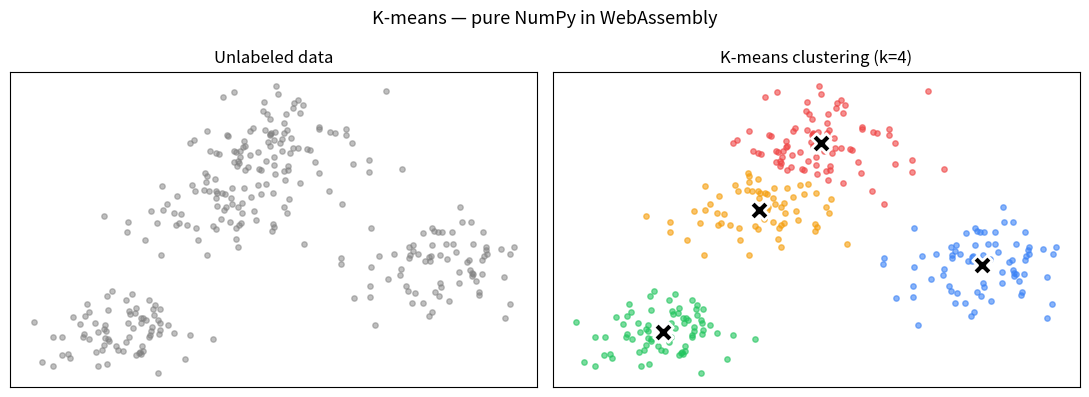
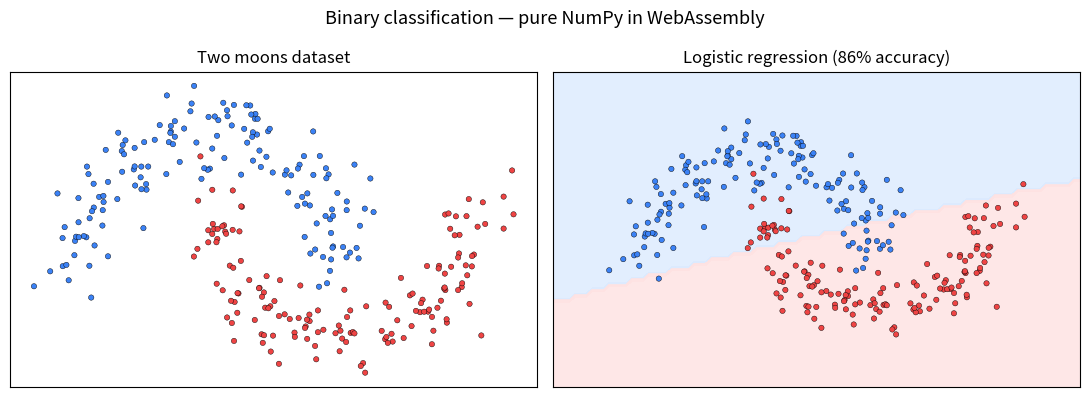
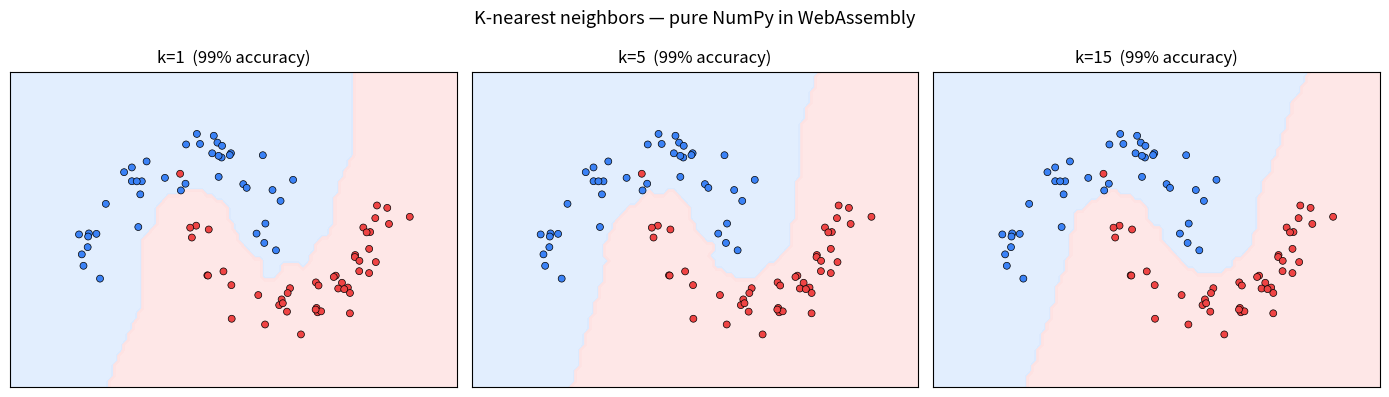
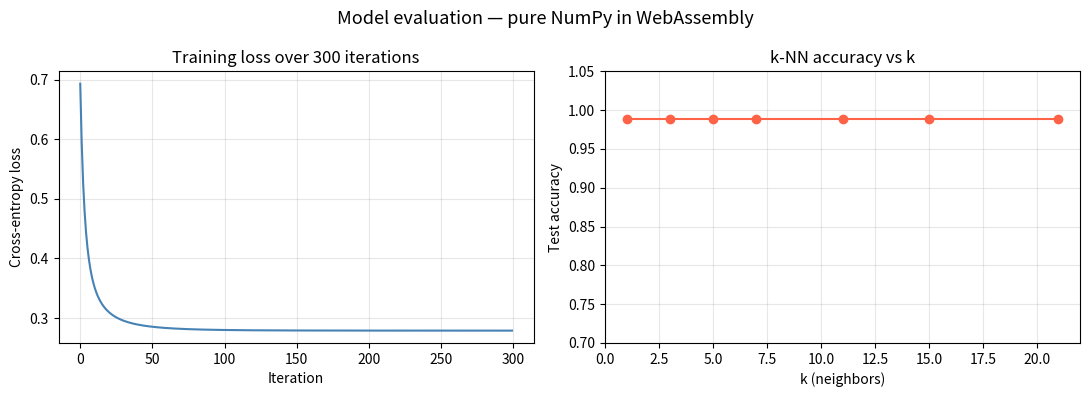

Write the Python code that produced these figures, in order. (Note: this script raises an exception after producing the figures.)
import numpy as np
import matplotlib.pyplot as plt

rng = np.random.default_rng(42)

def make_blobs(n_per_cluster=75, centers=None):
    """Generate clustered 2D data."""
    points = []
    for center_x, center_y in centers:
        points.append(rng.normal(loc=[center_x, center_y], scale=0.8, size=(n_per_cluster, 2)))
    return np.vstack(points)

def kmeans(X, k, max_iter=50):
    """Lloyd's algorithm: assign points to nearest centroid, update centroids."""
    idx = rng.choice(len(X), k, replace=False)
    centroids = X[idx].copy()
    for _ in range(max_iter):
        dists = np.linalg.norm(X[:, None] - centroids[None, :], axis=2)
        labels = np.argmin(dists, axis=1)
        new_centroids = np.array([X[labels == i].mean(axis=0) for i in range(k)])
        if np.allclose(centroids, new_centroids):
            break
        centroids = new_centroids
    return labels, centroids

centers = [(-3, -3), (0, 3), (3, -1), (-1, 1)]
X = make_blobs(centers=centers)

labels, centroids = kmeans(X, k=4)

fig, (ax1, ax2) = plt.subplots(1, 2, figsize=(11, 4))
ax1.scatter(X[:, 0], X[:, 1], s=15, color="gray", alpha=0.5)
ax1.set_title("Unlabeled data")

colors = ["#3b82f6", "#ef4444", "#22c55e", "#f59e0b"]
for i in range(4):
    mask = labels == i
    ax2.scatter(X[mask, 0], X[mask, 1], s=15, color=colors[i], alpha=0.6)
ax2.scatter(centroids[:, 0], centroids[:, 1], s=200, c="black", marker="X",
            edgecolors="white", linewidths=2, zorder=5)
ax2.set_title("K-means clustering (k=4)")

for ax in (ax1, ax2):
    ax.set_xticks([]); ax.set_yticks([])
fig.suptitle("K-means — pure NumPy in WebAssembly", fontsize=13)
plt.tight_layout()
plt.show()

def sigmoid(z):
    return 1.0 / (1.0 + np.exp(-np.clip(z, -500, 500)))

def make_moons(n=200):
    """Generate two interleaving half-circles."""
    t = np.linspace(0, np.pi, n // 2)
    x1 = np.column_stack([np.cos(t), np.sin(t)])
    x2 = np.column_stack([1 - np.cos(t), 0.5 - np.sin(t)])
    X = np.vstack([x1, x2]) + rng.normal(scale=0.15, size=(n, 2))
    y = np.concatenate([np.zeros(n // 2), np.ones(n // 2)])
    return X, y

X, y = make_moons(300)

# Normalize features
mu, sigma = X.mean(axis=0), X.std(axis=0)
Xn = (X - mu) / sigma

# Add polynomial features for non-linear boundary: [1, x1, x2, x1², x1·x2, x2²]
Xp = np.column_stack([np.ones(len(Xn)), Xn, Xn**2, Xn[:, 0:1] * Xn[:, 1:2]])

# Gradient descent for logistic regression
w = np.zeros(Xp.shape[1])
lr, n_iter = 0.5, 200
for _ in range(n_iter):
    p = sigmoid(Xp @ w)
    grad = Xp.T @ (p - y) / len(y)
    w -= lr * grad

# Decision boundary
h = 0.05
xx, yy = np.meshgrid(np.arange(X[:, 0].min() - 0.5, X[:, 0].max() + 0.5, h),
                      np.arange(X[:, 1].min() - 0.5, X[:, 1].max() + 0.5, h))
grid = np.column_stack([xx.ravel(), yy.ravel()])
gn = (grid - mu) / sigma
gp = np.column_stack([np.ones(len(gn)), gn, gn**2, gn[:, 0:1] * gn[:, 1:2]])
Z = (sigmoid(gp @ w) > 0.5).reshape(xx.shape).astype(float)

from matplotlib.colors import ListedColormap
cm_bg = ListedColormap(["#dbeafe", "#fee2e2"])
cm_pts = ListedColormap(["#3b82f6", "#ef4444"])

accuracy = np.mean((sigmoid(Xp @ w) > 0.5) == y)

fig, (ax1, ax2) = plt.subplots(1, 2, figsize=(11, 4))
ax1.scatter(X[:, 0], X[:, 1], c=y, cmap=cm_pts, s=15, edgecolors="k", linewidths=0.3)
ax1.set_title("Two moons dataset")

ax2.contourf(xx, yy, Z, cmap=cm_bg, alpha=0.8)
ax2.scatter(X[:, 0], X[:, 1], c=y, cmap=cm_pts, s=15, edgecolors="k", linewidths=0.3)
ax2.set_title(f"Logistic regression ({accuracy:.0%} accuracy)")

for ax in (ax1, ax2):
    ax.set_xticks([]); ax.set_yticks([])
fig.suptitle("Binary classification — pure NumPy in WebAssembly", fontsize=13)
plt.tight_layout()
plt.show()

def knn_predict(X_train, y_train, X_test, k=5):
    """Predict labels via majority vote of k nearest neighbors."""
    dists = np.linalg.norm(X_test[:, None] - X_train[None, :], axis=2)
    nearest = np.argsort(dists, axis=1)[:, :k]
    votes = y_train[nearest]
    return np.array([np.bincount(row.astype(int)).argmax() for row in votes])

# Split data: 70% train, 30% test
n_train = int(0.7 * len(X))
idx = rng.permutation(len(X))
X_train, X_test = X[idx[:n_train]], X[idx[n_train:]]
y_train, y_test = y[idx[:n_train]], y[idx[n_train:]]

# Compare k values
fig, axes = plt.subplots(1, 3, figsize=(14, 4))
for ax, k in zip(axes, [1, 5, 15]):
    y_pred = knn_predict(X_train, y_train, X_test, k=k)
    acc = np.mean(y_pred == y_test)

    grid_pred = knn_predict(X_train, y_train, grid, k=k)
    Z = grid_pred.reshape(xx.shape)

    ax.contourf(xx, yy, Z, cmap=cm_bg, alpha=0.8)
    ax.scatter(X_test[:, 0], X_test[:, 1], c=y_test, cmap=cm_pts,
               s=25, edgecolors="k", linewidths=0.5)
    ax.set_title(f"k={k}  ({acc:.0%} accuracy)")
    ax.set_xticks([]); ax.set_yticks([])

fig.suptitle("K-nearest neighbors — pure NumPy in WebAssembly", fontsize=13)
plt.tight_layout()
plt.show()

w = np.zeros(Xp.shape[1])
losses = []
for i in range(300):
    p = sigmoid(Xp @ w)
    loss = -np.mean(y * np.log(p + 1e-12) + (1 - y) * np.log(1 - p + 1e-12))
    losses.append(loss)
    grad = Xp.T @ (p - y) / len(y)
    w -= 0.5 * grad

fig, (ax1, ax2) = plt.subplots(1, 2, figsize=(11, 4))

ax1.plot(losses, color="steelblue", linewidth=1.5)
ax1.set(xlabel="Iteration", ylabel="Cross-entropy loss",
        title="Training loss over 300 iterations")
ax1.grid(alpha=0.3)

accuracies = []
for k in [1, 3, 5, 7, 11, 15, 21]:
    pred = knn_predict(X_train, y_train, X_test, k=k)
    accuracies.append((k, np.mean(pred == y_test)))

ks, accs = zip(*accuracies)
ax2.plot(ks, accs, "o-", color="tomato", linewidth=1.5, markersize=6)
ax2.set(xlabel="k (neighbors)", ylabel="Test accuracy",
        title="k-NN accuracy vs k")
ax2.set_ylim(0.7, 1.05)
ax2.grid(alpha=0.3)

fig.suptitle("Model evaluation — pure NumPy in WebAssembly", fontsize=13)
plt.tight_layout()
plt.show()

%load_ext conda_wasm

%conda install sympy

import sympy as sp

# Derive the logistic regression gradient symbolically
z = sp.Symbol("z")
sigma = 1 / (1 + sp.exp(-z))
log_loss = -(sp.Symbol("y") * sp.log(sigma) + (1 - sp.Symbol("y")) * sp.log(1 - sigma))

gradient = sp.simplify(sp.diff(log_loss, z))

print("Logistic regression loss:")
print(f"  L(z) = {log_loss}")
print(f"\nGradient w.r.t. z:")
print(f"  dL/dz = {gradient}")
print(f"\nSimplified:")
print(f"  dL/dz = σ(z) - y")
print(f"\nThis is exactly what our NumPy gradient descent computes above!")
